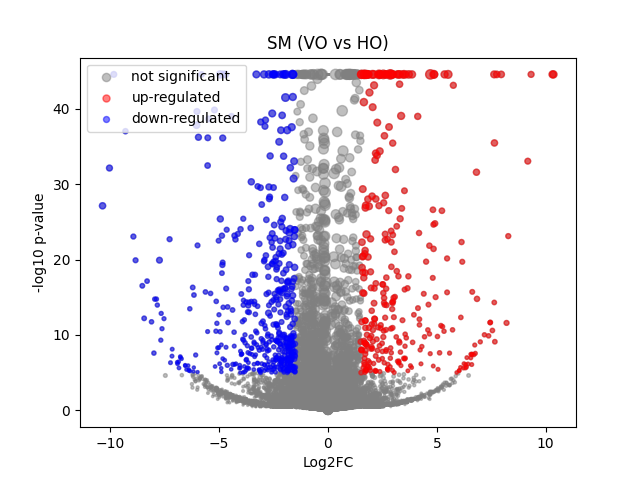

The file beside this chart, header and first rows:
	gene	expression_1	expression_2	log2FC	-log10 p-val	significant
0	MIR1302-2HG	1.0477379e-09	-1.8626451e-09	-4.213581e-06	44.55	0
1	FAM138A	1.0477379e-09	-1.8626451e-09	-4.213581e-06	44.55	0
2	OR4F5	1.0477379e-09	-1.8626451e-09	-4.213581e-06	44.55	0
3	AL627309.1	0.005645	-1.8626451e-09	-2.732	0.7759	0
4	AL627309.3	0.002347	-1.8626451e-09	-1.743	0.4968	0
5	AL627309.2	1.0477379e-09	-1.8626451e-09	-4.213581e-06	44.55	0
6	AL627309.5	0.05604	0.009531	-2.437	3.153	0
7	AL627309.4	0.002814	-1.8626451e-09	-1.931	0.4968	0
8	AP006222.2	1.0477379e-09	-1.8626451e-09	-4.213581e-06	44.55	0
9	AL732372.1	1.0477379e-09	-1.8626451e-09	-4.213581e-06	44.55	0
10	OR4F29	1.0477379e-09	-1.8626451e-09	-4.213581e-06	44.55	0
11	AC114498.1	1.0477379e-09	-1.8626451e-09	-4.213581e-06	44.55	0
12	OR4F16	1.0477379e-09	-1.8626451e-09	-4.213581e-06	44.55	0
13	AL669831.2	1.0477379e-09	-1.8626451e-09	-4.213581e-06	44.55	0
14	LINC01409	0.02765	0.0474	0.7565	0.728	0
15	FAM87B	1.0477379e-09	-1.8626451e-09	-4.213581e-06	44.55	0
16	LINC01128	0.134	0.09126	-0.5488	1.026	0
17	LINC00115	0.015	0.002632	-2.139	1.008	0
18	FAM41C	0.003251	0.0151	1.921	0.9314	0
19	AL645608.6	0.003368	-1.8626451e-09	-2.127	0.4968	0
20	AL645608.2	0.03098	-1.8626451e-09	-4.999	1.916	0
21	AL645608.4	0.004696	-1.8626451e-09	-2.51	0.4968	0
22	LINC02593	0.008999	0.02403	1.324	0.8708	0
23	SAMD11	0.06211	0.05101	-0.2791	0.2461	0
24	NOC2L	0.2652	0.2163	-0.2929	0.7314	0
25	KLHL17	0.02618	0.02331	-0.1611	0.08594	0
26	PLEKHN1	0.002455	0.002153	-0.1318	0.03319	0
27	PERM1	0.002699	-1.8626451e-09	-1.887	0.4968	0
28	AL645608.7	0.006559	0.01983	1.463	0.8568	0
29	HES4	0.4643	1.214	1.385	34.6	0
30	ISG15	0.2432	0.3463	0.508	1.826	0
31	AL645608.1	1.0477379e-09	-1.8626451e-09	-4.213581e-06	44.55	0
32	AGRN	0.1923	0.1297	-0.5643	1.421	0
33	AL645608.5	1.0477379e-09	-1.8626451e-09	-4.213581e-06	44.55	0
34	AL645608.8	1.0477379e-09	-1.8626451e-09	-4.213581e-06	44.55	0
35	RNF223	1.0477379e-09	-1.8626451e-09	-4.213581e-06	44.55	0
36	C1orf159	0.02382	0.04326	0.8346	0.7496	0
37	AL390719.3	1.0477379e-09	-1.8626451e-09	-4.213581e-06	44.55	0
38	LINC01342	1.0477379e-09	-1.8626451e-09	-4.213581e-06	44.55	0
39	AL390719.2	1.0477379e-09	-1.8626451e-09	-4.213581e-06	44.55	0
40	TTLL10-AS1	1.0477379e-09	-1.8626451e-09	-4.213581e-06	44.55	0
41	TTLL10	1.0477379e-09	-1.8626451e-09	-4.213581e-06	44.55	0
42	TNFRSF18	0.006672	-1.8626451e-09	-2.94	0.8011	0
43	TNFRSF4	1.0477379e-09	0.003596	2.2	0.4975	0
44	SDF4	0.9734	0.5512	-0.8193	15.26	0
45	B3GALT6	0.2652	0.1803	-0.5544	1.808	0
46	C1QTNF12	0.01972	0.00514	-1.755	1.011	0
47	AL162741.1	1.0477379e-09	-1.8626451e-09	-4.213581e-06	44.55	0
48	UBE2J2	0.3053	0.3089	0.01657	0.03241	0
49	LINC01786	0.002167	-1.8626451e-09	-1.663	0.4968	0
50	SCNN1D	1.0477379e-09	0.005137	2.617	0.8013	0
51	ACAP3	0.08735	0.125	0.5121	0.8716	0
52	PUSL1	0.1239	0.1069	-0.2109	0.3049	0
53	INTS11	0.1856	0.1497	-0.3085	0.6141	0
54	AL139287.1	1.0477379e-09	0.003341	2.118	0.4975	0
55	CPTP	0.1076	0.05097	-1.064	2.001	0
56	TAS1R3	1.0477379e-09	-1.8626451e-09	-4.213581e-06	44.55	0
57	DVL1	0.1001	0.0786	-0.3452	0.4585	0
58	MXRA8	0.1989	0.2638	0.4056	1.068	0
59	AURKAIP1	0.8312	1.029	0.3076	3.732	0
... 36,541 more rows
